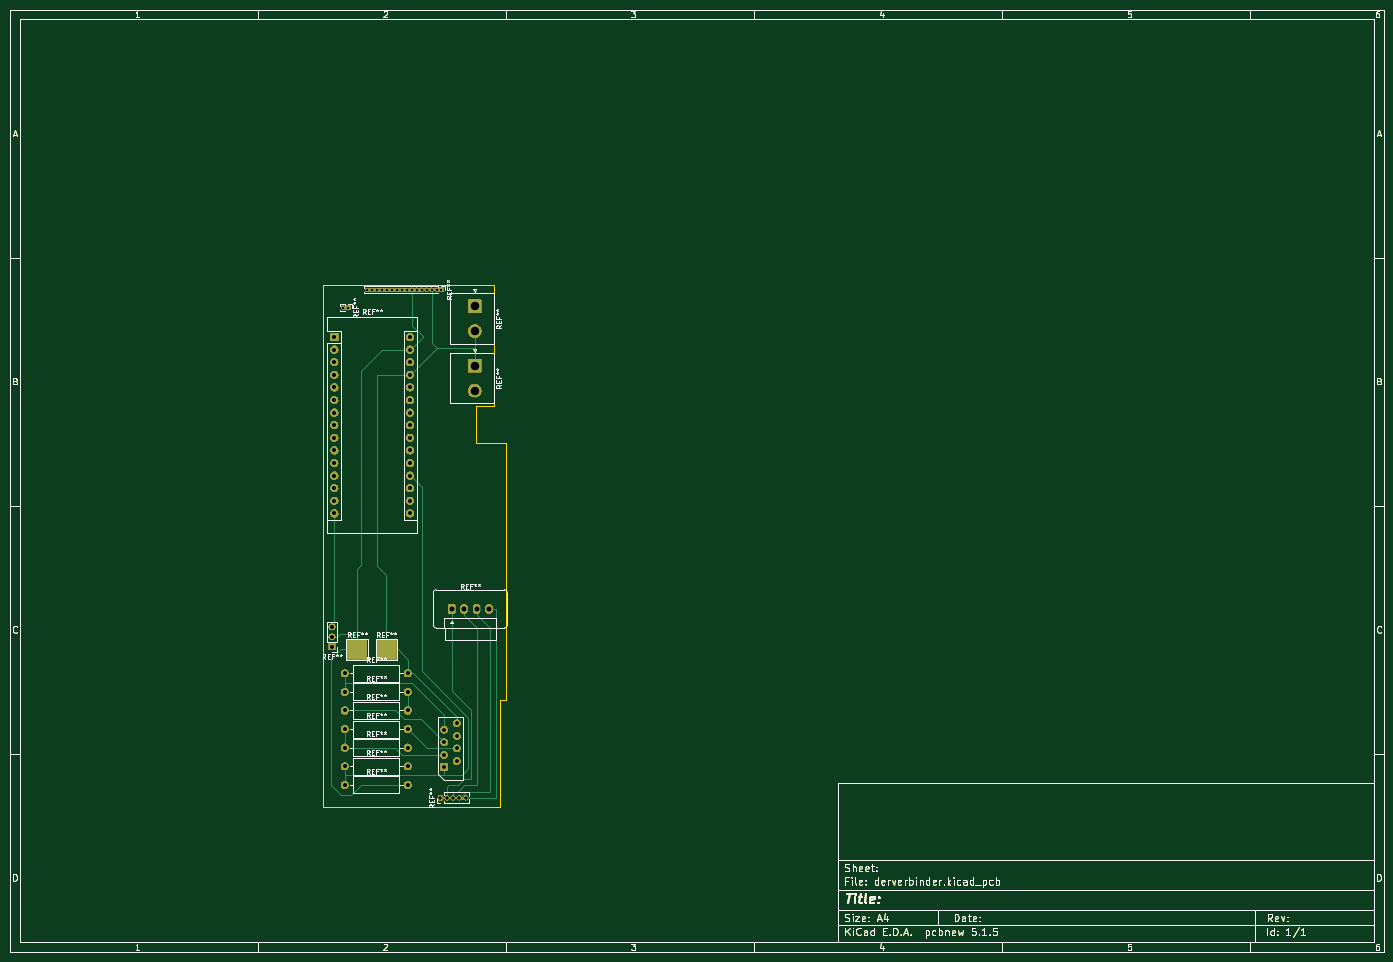
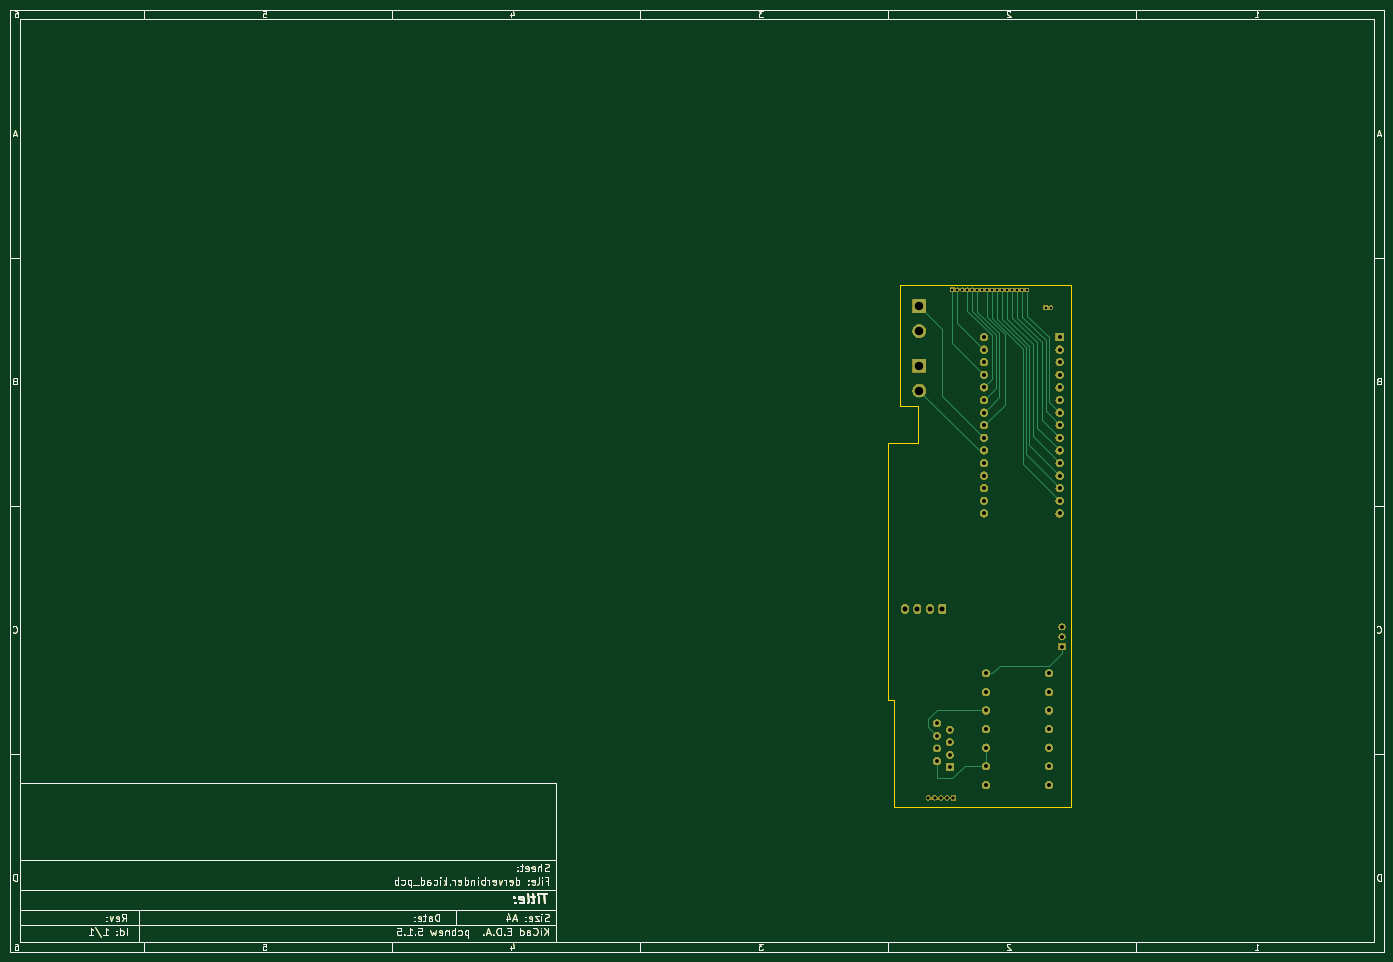
Circuit board: 11 layer files. Board 277.0 x 190.0 mm.
- bottom_copper: derverbinder-B_Cu.gbr (41856 bytes)
- bottom_mask: derverbinder-B_Mask.gbr (108411 bytes)
- paste: derverbinder-B_Paste.gbr (30432 bytes)
- bottom_silk: derverbinder-B_SilkS.gbr (30433 bytes)
- outline: derverbinder-Edge_Cuts.gbr (30927 bytes)
- top_copper: derverbinder-F_Cu.gbr (43259 bytes)
- top_mask: derverbinder-F_Mask.gbr (108691 bytes)
- paste: derverbinder-F_Paste.gbr (30432 bytes)
- top_silk: derverbinder-F_SilkS.gbr (53992 bytes)
- drill: derverbinder-NPTH.drl (275 bytes)
- drill: derverbinder-PTH.drl (1511 bytes)

=== bottom_copper: derverbinder-B_Cu.gbr (41856 bytes, source omitted) ===
=== bottom_mask: derverbinder-B_Mask.gbr (108411 bytes, source omitted) ===
=== paste: derverbinder-B_Paste.gbr (30432 bytes, source omitted) ===
=== bottom_silk: derverbinder-B_SilkS.gbr (30433 bytes, source omitted) ===
=== outline: derverbinder-Edge_Cuts.gbr (30927 bytes, source omitted) ===
=== top_copper: derverbinder-F_Cu.gbr (43259 bytes, source omitted) ===
=== top_mask: derverbinder-F_Mask.gbr (108691 bytes, source omitted) ===
=== paste: derverbinder-F_Paste.gbr (30432 bytes, source omitted) ===
=== top_silk: derverbinder-F_SilkS.gbr (53992 bytes, source omitted) ===
=== drill: derverbinder-NPTH.drl ===
M48
; DRILL file {KiCad 5.1.5} date Fr 29 Nov 2019 13:28:18 CET
; FORMAT={-:-/ absolute / metric / decimal}
; #@! TF.CreationDate,2019-11-29T13:28:18+01:00
; #@! TF.GenerationSoftware,Kicad,Pcbnew,5.1.5
; #@! TF.FileFunction,NonPlated,1,2,NPTH
FMAT,2
METRIC
%
G90
G05
T0
M30

=== drill: derverbinder-PTH.drl ===
M48
; DRILL file {KiCad 5.1.5} date Fr 29 Nov 2019 13:28:18 CET
; FORMAT={-:-/ absolute / metric / decimal}
; #@! TF.CreationDate,2019-11-29T13:28:18+01:00
; #@! TF.GenerationSoftware,Kicad,Pcbnew,5.1.5
; #@! TF.FileFunction,Plated,1,2,PTH
FMAT,2
METRIC
T1C0.500
T2C0.650
T3C0.762
T4C0.800
T5C1.000
T6C1.700
%
G90
G05
T1
X82.0Y-66.5
X83.0Y-66.5
X84.0Y-66.5
X85.0Y-66.5
X86.0Y-66.5
X87.0Y-66.5
X88.0Y-66.5
X89.0Y-66.5
X90.0Y-66.5
X91.0Y-66.5
X92.0Y-66.5
X93.0Y-66.5
X94.0Y-66.5
X95.0Y-66.5
X96.0Y-66.5
X97.0Y-66.5
X77.2Y-70.1
X78.2Y-70.1
T2
X96.79Y-168.91
X98.06Y-168.91
X99.33Y-168.91
X100.6Y-168.91
X101.87Y-168.91
T3
X97.56Y-155.15
X97.56Y-157.69
X97.56Y-160.23
X97.56Y-162.77
X100.1Y-153.88
X100.1Y-156.42
X100.1Y-158.96
X100.1Y-161.5
T4
X77.5Y-162.55
X90.2Y-162.55
X77.5Y-158.8
X90.2Y-158.8
X77.5Y-151.3
X90.2Y-151.3
X75.4Y-76.0
X75.4Y-78.54
X75.4Y-81.08
X75.4Y-83.62
X75.4Y-86.16
X75.4Y-88.7
X75.4Y-91.24
X75.4Y-93.78
X75.4Y-96.32
X75.4Y-98.86
X75.4Y-101.4
X75.4Y-103.94
X75.4Y-106.48
X75.4Y-109.02
X75.4Y-111.56
X90.64Y-76.0
X90.64Y-78.54
X90.64Y-81.08
X90.64Y-83.62
X90.64Y-86.16
X90.64Y-88.7
X90.64Y-91.24
X90.64Y-93.78
X90.64Y-96.32
X90.64Y-98.86
X90.64Y-101.4
X90.64Y-103.94
X90.64Y-106.48
X90.64Y-109.02
X90.64Y-111.56
X74.93Y-134.43
X74.93Y-136.43
X74.93Y-138.43
X77.5Y-147.55
X90.2Y-147.55
X77.5Y-155.05
X90.2Y-155.05
X77.5Y-143.8
X90.2Y-143.8
X77.5Y-166.3
X90.2Y-166.3
T5
X99.06Y-130.81
X101.56Y-130.81
X104.06Y-130.81
X106.56Y-130.81
T6
X103.7Y-69.8
X103.7Y-74.8
X103.7Y-81.8
X103.7Y-86.8
T0
M30

